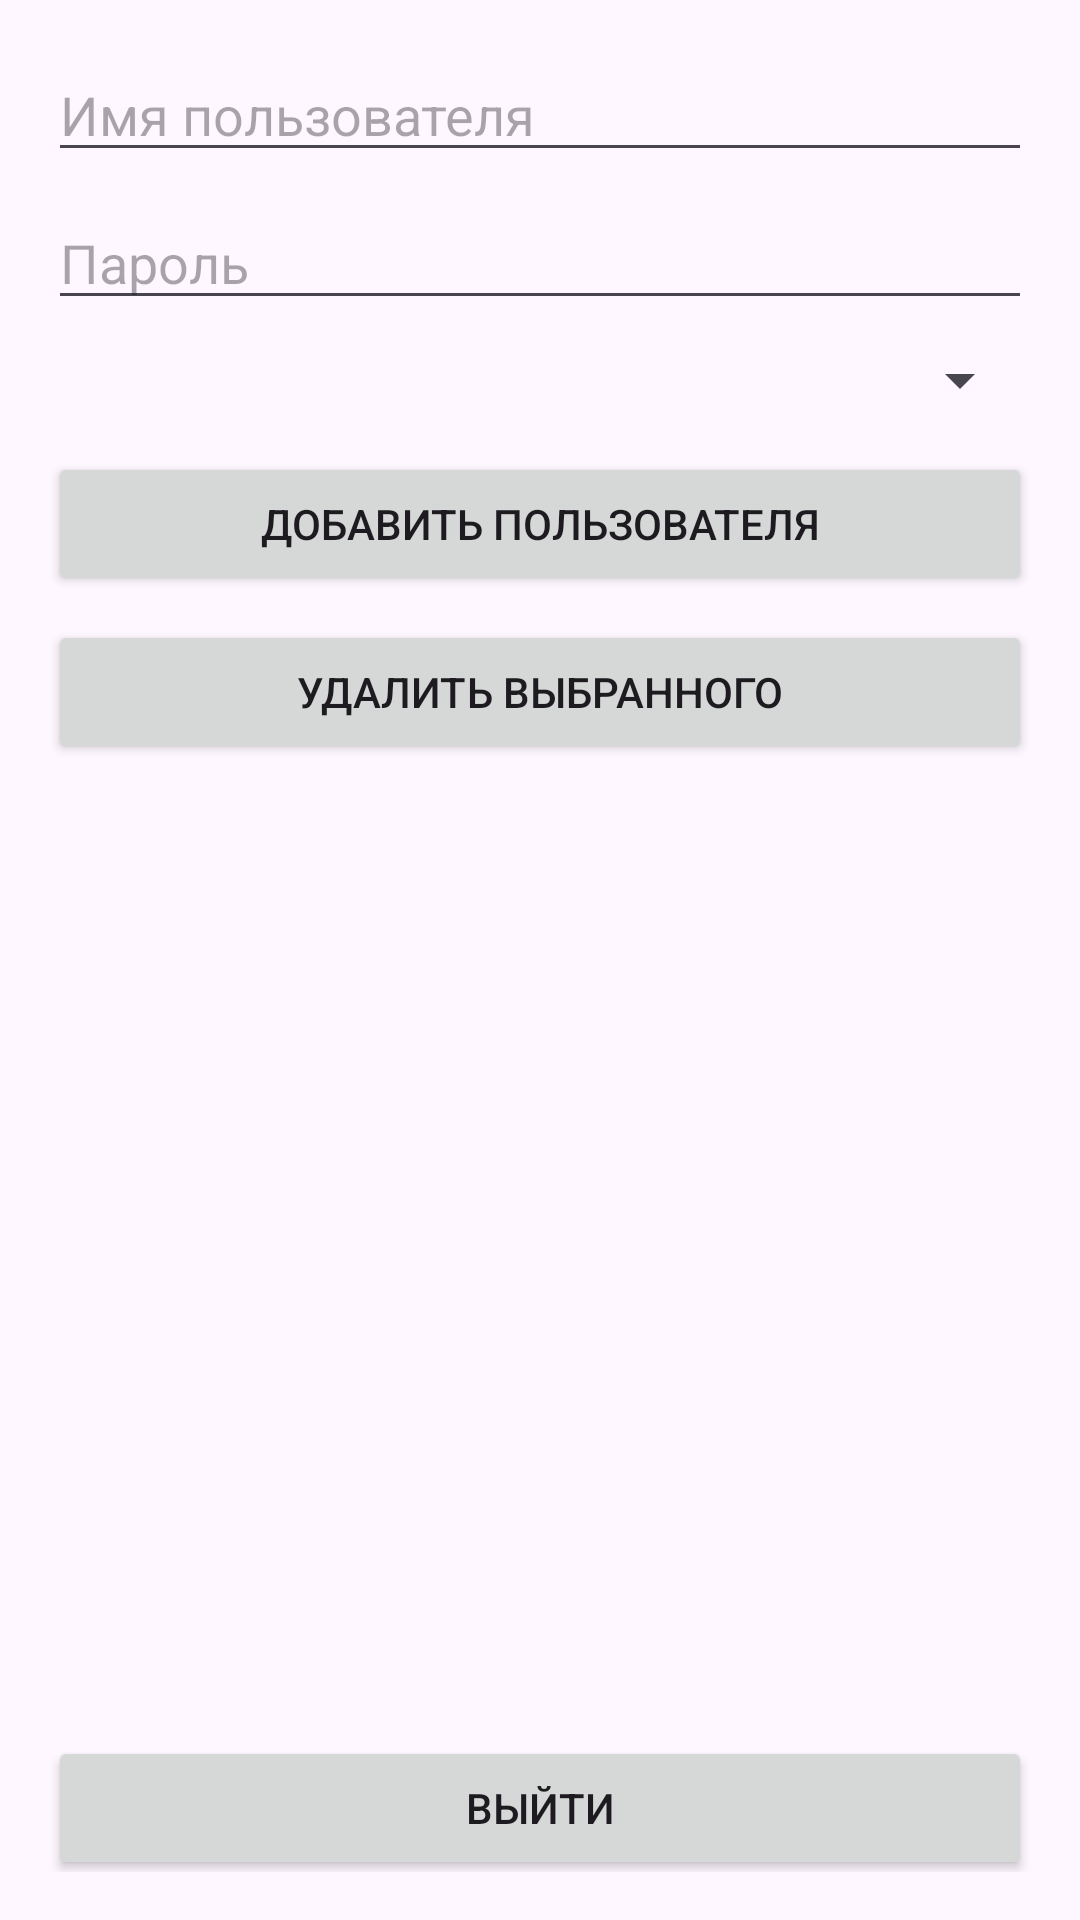

Produce the Android XML layout that renders to this screen, including the resource entries it uses.
<!-- AndroidManifest.xml: application theme Theme.FilmRental -->
<!-- res/layout/activity_admin.xml -->
<?xml version="1.0" encoding="utf-8"?>
<ScrollView xmlns:android="http://schemas.android.com/apk/res/android"
    android:layout_width="match_parent"
    android:layout_height="match_parent"
    android:padding="16dp">

    <LinearLayout
        android:orientation="vertical"
        android:layout_width="match_parent"
        android:layout_height="wrap_content">

        <EditText
            android:id="@+id/editTextUsername"
            android:layout_width="match_parent"
            android:layout_height="wrap_content"
            android:hint="Имя пользователя"
            android:layout_marginBottom="8dp" />

        <EditText
            android:id="@+id/editTextPassword"
            android:layout_width="match_parent"
            android:layout_height="wrap_content"
            android:hint="Пароль"
            android:inputType="textPassword"
            android:layout_marginBottom="8dp" />

        <Spinner
            android:id="@+id/spinnerRole"
            android:layout_width="match_parent"
            android:layout_height="wrap_content"
            android:layout_marginBottom="12dp" />

        <Button
            android:id="@+id/buttonAddUser"
            android:layout_width="match_parent"
            android:layout_height="wrap_content"
            android:text="Добавить пользователя"
            android:layout_marginBottom="8dp" />

        <Button
            android:id="@+id/buttonDeleteUser"
            android:layout_width="match_parent"
            android:layout_height="wrap_content"
            android:text="Удалить выбранного"
            android:layout_marginBottom="12dp" />

        <androidx.recyclerview.widget.RecyclerView
            android:id="@+id/recyclerViewUsers"
            android:layout_width="match_parent"
            android:layout_height="300dp"
            android:layout_marginBottom="12dp" />

        <Button
            android:id="@+id/buttonLogout"
            android:layout_width="match_parent"
            android:layout_height="wrap_content"
            android:text="Выйти" />

    </LinearLayout>
</ScrollView>
<!-- resources referenced by this layout -->
<resources>
  <style name="Theme.FilmRental" parent="Base.Theme.FilmRental" />
  <style name="Base.Theme.FilmRental" parent="Theme.Material3.DayNight.NoActionBar">
          
          
      </style>
</resources>
